Run: headless pygame with SDL's dummy video driver; simulated clock (each Clock.tick advances the game by its frame time, no real sleeping); random seed 0; keys injected as events and as key.get_pressed() state; mouse plan: one left click at the window centre at the start of phase 2, then a move to the lower-right quarter at the start of phase 3.
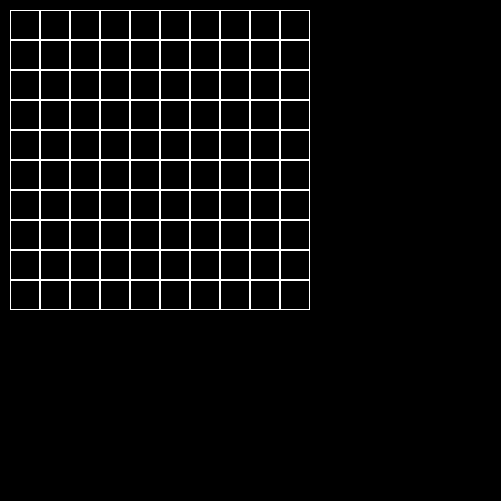
Frame 1 of 4 · flips 1–60 · no input
Frame 2 of 4 · flips 61–180 · clicked the window centre · tapped SPACE, RETURN · held RIGHT (→), D · screen unchanged from frame 1, image omitted
Frame 3 of 4 · flips 181–300 · moved the mouse to the lower-right quarter · held DOWN (↓), S · screen unchanged from frame 2, image omitted
Frame 4 of 4 · flips 301–420 · held LEFT (←), A, UP (↑), W · screen unchanged from frame 3, image omitted

The pygame program that drew these frames:

import time
from collections import deque

import pygame
import copy

WINDOW_SIZE = WINDOW_WIDTH, WINDOW_HEIGHT = 501, 501


class Board:
    def __init__(self, width, height):
        self.width = width
        self.height = height
        self.board = [[0 for i in range(width)] for _ in range(height)]
        self.color = (255, 255, 255)
        self.left = 10
        self.top = 10
        self.colors = {1: (255, 0, 0), 2: (0, 0, 255), 3: (255, 255, 255)}
        self.cell_size = 30
        self.turn_status = 1

    def set_view(self, left, top, cell_size):
        self.left = left
        self.top = top
        self.cell_size = cell_size

    def render(self, screen):

        for i in range(self.height):
            for j in range(self.width):
                pygame.draw.rect(screen, self.color,
                                 (self.top + self.cell_size * j, self.left + self.cell_size * i,
                                  self.cell_size, self.cell_size), 1)
                if color := self.board[i][j]:
                    if color == 1:
                        pygame.draw.circle(screen, self.colors[color],
                                           (self.top + self.cell_size * j + self.cell_size / 2,
                                            self.left + self.cell_size * i + self.cell_size / 2),
                                           self.cell_size / 2 - 5, 1)
                    else:
                        pygame.draw.line(screen, self.colors[color],
                                         (self.top + self.cell_size * j + 2,
                                          self.left + self.cell_size * i + 2),
                                         (self.top + self.cell_size * j - 2 + self.cell_size,
                                          self.left + self.cell_size * i - 2 + self.cell_size), 1)
                        pygame.draw.line(screen, self.colors[color],
                                         (self.top + self.cell_size * j + self.cell_size - 2,
                                          self.left + self.cell_size * i + 2),
                                         (self.top + self.cell_size * j + 2,
                                          self.left + self.cell_size * i - 2 + self.cell_size), 1)

    def get_click(self, mouse_pos):
        cell = self.get_cell(mouse_pos)
        self.on_click(cell)

    def get_cell(self, mouse_pos):
        for i, value in enumerate(self.board):
            for j, value_ in enumerate(value):
                height = self.cell_size * (i + 1) + self.top
                width = self.cell_size * (j + 1) + self.left
                width_min = width - self.cell_size
                height_min = height - self.cell_size
                if width_min < mouse_pos[0] < width and height_min < mouse_pos[1] < height:
                    return i, j
        return None

    def on_click(self, mouse_pos):
        if mouse_pos:
            if not self.board[mouse_pos[0]][mouse_pos[1]]:
                self.board[mouse_pos[0]][mouse_pos[1]] = self.turn_status
                self.turn_status = 1 if self.turn_status == 2 else 2


class Lines(Board):

    def __init__(self, width, height):
        super().__init__(width, height)
        self.flag_red_circle = ()
        self.board_clone = []
        self.path = []
        self.moving = False

    def has_path(self, x, y, cur):
        self.board_clone[x][y] = cur
        if y + 1 < self.height:
            if self.board_clone[x][y + 1] == 0 or (
                    self.board_clone[x][y + 1] != -1 and self.board_clone[x][y + 1] > cur):
                self.has_path(x, y + 1, cur + 1)
        if x + 1 < self.width:
            if self.board_clone[x + 1][y] == 0 or (
                    self.board_clone[x + 1][y] != -1 and self.board_clone[x + 1][y] > cur):
                self.has_path(x + 1, y, cur + 1)
        if x - 1 >= 0:
            if self.board_clone[x - 1][y] == 0 or (
                    self.board_clone[x - 1][y] != -1 and self.board_clone[x - 1][y] > cur):
                self.has_path(x - 1, y, cur + 1)
        if y - 1 >= 0:
            if self.board_clone[x][y - 1] == 0 or (
                    self.board_clone[x][y - 1] != -1 and self.board_clone[x][y - 1] > cur):
                self.has_path(x, y - 1, cur + 1)

    def find_path(self, start, x2, y2):
        rows, cols = len(self.board), len(self.board[0])
        queue = deque([(x2, y2)])
        self.path = []
        self.path.append((x2, y2))
        while queue:
            current_cell = queue.popleft()
            cur_val = self.board_clone[current_cell[0]][current_cell[1]]
            if current_cell == start:
                return True

            neighbors = [(1, 0), (-1, 0), (0, 1), (0, -1)]

            for dr, dc in neighbors:
                new_row, new_col = current_cell[0] + dr, current_cell[1] + dc
                if 0 <= new_row < rows and 0 <= new_col < cols and self.board_clone[new_row][new_col] == cur_val - 1:
                    queue.append((new_row, new_col))
                    self.path.append((new_row, new_col))
                    break
        return False

    def on_click(self, mouse_pos):
        if mouse_pos:
            if self.board[mouse_pos[0]][mouse_pos[1]] == 0:
                if not self.flag_red_circle:
                    self.board[mouse_pos[0]][mouse_pos[1]] = 2
                else:
                    self.board_clone = copy.deepcopy(self.board)
                    for i in range(self.height):
                        for k in range(self.width):
                            if self.board_clone[i][k] == 2:
                                self.board_clone[i][k] = -1
                        self.board_clone[self.flag_red_circle[0]][self.flag_red_circle[1]] = 0
                    self.has_path(*mouse_pos, 1)
                    self.moving = self.find_path(mouse_pos, *self.flag_red_circle)
                    if self.moving:
                        self.flag_red_circle = ()
            elif self.board[mouse_pos[0]][mouse_pos[1]] == 2:
                self.board[mouse_pos[0]][mouse_pos[1]] = 1
                self.flag_red_circle = mouse_pos
            elif self.board[mouse_pos[0]][mouse_pos[1]] == 1:
                self.board[mouse_pos[0]][mouse_pos[1]] = 2
                self.flag_red_circle = ()

    def move(self):
        time.sleep(0.5)
        if len(self.path) > 1:
            self.board[self.path[1][0]][self.path[1][1]] = 1
            self.board[self.path[0][0]][self.path[0][1]] = 3
            del (self.path[0])
        else:
            self.moving = False

    def exist_sell(self, x, y):
        ex = False
        try:
            ex = self.board_clone[x][y]
            if ex == 0:
                return True
        except Exception:
            pass
        return ex

    def render(self, screen):

        for i in range(self.height):
            for j in range(self.width):
                pygame.draw.rect(screen, self.color,
                                 (self.top + self.cell_size * j, self.left + self.cell_size * i,
                                  self.cell_size, self.cell_size), 1)
                if color := self.board[i][j]:
                    if color == 1:
                        pygame.draw.circle(screen, self.colors[color],
                                           (self.top + self.cell_size * j + self.cell_size / 2,
                                            self.left + self.cell_size * i + self.cell_size / 2),
                                           self.cell_size / 2 - 5)
                    else:
                        if color == 2:
                            pygame.draw.circle(screen, self.colors[color],
                                               (self.top + self.cell_size * j + self.cell_size / 2,
                                                self.left + self.cell_size * i + self.cell_size / 2),
                                               self.cell_size / 2 - 5)


def main():
    pygame.init()
    screen = pygame.display.set_mode(WINDOW_SIZE)
    lines = Lines(10, 10)

    running = True
    while running:
        for event in pygame.event.get():
            if event.type == pygame.QUIT:
                running = False
            if event.type == pygame.MOUSEBUTTONDOWN:
                lines.get_click(event.pos)

            if lines.moving:
                lines.move()

        screen.fill((0, 0, 0))
        lines.render(screen)
        pygame.display.flip()

    pygame.display.quit()


if __name__ == "__main__":
    main()
